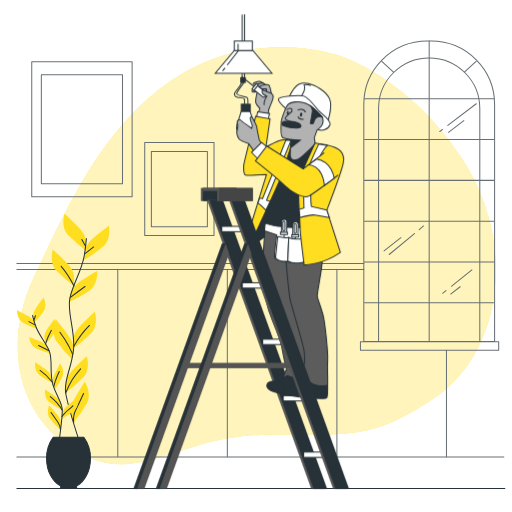
t = 0.00 s
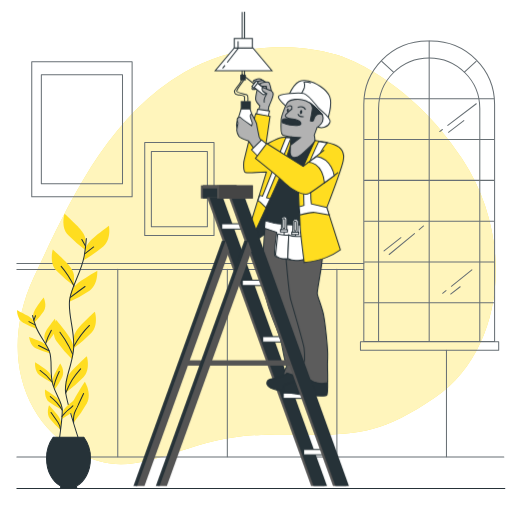
t = 0.19 s
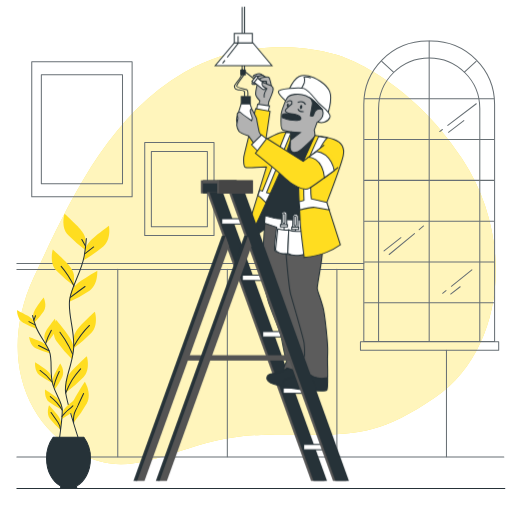
t = 0.56 s
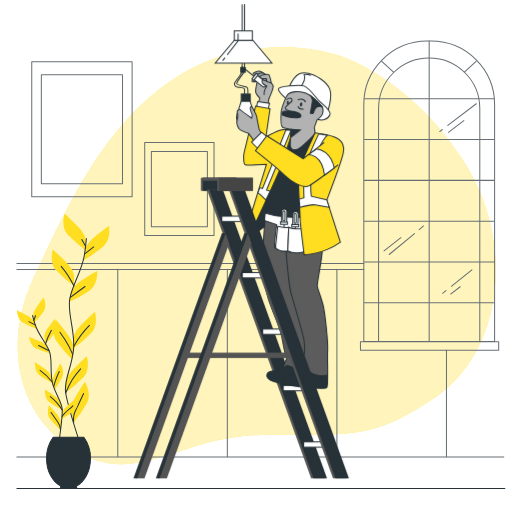
t = 0.75 s
t = 0.94 s: frame unchanged from t = 0.56 s, image omitted
t = 1.31 s: frame unchanged from t = 0.19 s, image omitted

The animated SVG that drew these frames (rendered in a browser with its animation timeline set to each time). Animation: 1 CSS @keyframes rule; one cycle of 1.50 s, repeats indefinitely.

<svg class="animated" id="freepik_stories-electrician" xmlns="http://www.w3.org/2000/svg" viewBox="0 0 500 500" version="1.1" xmlns:xlink="http://www.w3.org/1999/xlink" xmlns:svgjs="http://svgjs.com/svgjs"><style>svg#freepik_stories-electrician:not(.animated) .animable {opacity: 0;}svg#freepik_stories-electrician.animated #freepik--Character--inject-33 {animation: 1.5s Infinite  linear floating;animation-delay: 0s;}            @keyframes floating {                0% {                    opacity: 1;                    transform: translateY(0px);                }                50% {                    transform: translateY(-10px);                }                100% {                    opacity: 1;                    transform: translateY(0px);                }            }        </style><g id="freepik--background-simple--inject-33" class="animable" style="transform-origin: 250.711px 249.808px;"><path d="M332.3,54.7s-77-27.37-152.56,16.21S66,201,33.29,270.32s-13.9,139.8,43.79,171.94S174,427,254.93,424.71,357.62,434,424.78,388.26s79.29-153.69,26.32-233.58S332.3,54.7,332.3,54.7Z" style="fill: #FFDD20; transform-origin: 250.711px 249.808px;" id="el5lveyqn2oky" class="animable"></path><g id="el9f9854voydr"><path d="M332.3,54.7s-77-27.37-152.56,16.21S66,201,33.29,270.32s-13.9,139.8,43.79,171.94S174,427,254.93,424.71,357.62,434,424.78,388.26s79.29-153.69,26.32-233.58S332.3,54.7,332.3,54.7Z" style="fill: rgb(255, 255, 255); opacity: 0.7; transform-origin: 250.711px 249.808px;" class="animable" id="el3ythrj66ii6"></path></g></g><g id="freepik--Picture--inject-33" class="animable" style="transform-origin: 120px 145.215px;"><rect x="31" y="60.4" width="98.02" height="131.63" style="fill: none; stroke: rgb(103, 111, 116); stroke-linecap: round; stroke-linejoin: round; transform-origin: 80.01px 126.215px;" id="eldx4rbntnf37" class="animable"></rect><rect x="40.38" y="73" width="79.25" height="106.42" style="fill: none; stroke: rgb(103, 111, 116); stroke-linecap: round; stroke-linejoin: round; transform-origin: 80.005px 126.21px;" id="el1g4un2pw7m2" class="animable"></rect><rect x="141.34" y="139.17" width="67.66" height="90.86" style="fill: none; stroke: rgb(103, 111, 116); stroke-linecap: round; stroke-linejoin: round; transform-origin: 175.17px 184.6px;" id="elr8p0n3mt4n" class="animable"></rect><rect x="147.82" y="147.87" width="54.7" height="73.46" style="fill: none; stroke: rgb(103, 111, 116); stroke-linecap: round; stroke-linejoin: round; transform-origin: 175.17px 184.6px;" id="eli5tkyuwaukh" class="animable"></rect></g><g id="freepik--Window--inject-33" class="animable" style="transform-origin: 254.24px 243.135px;"><path d="M417.28,40.05H421a62,62,0,0,1,62,62V333.53a0,0,0,0,1,0,0H355.28a0,0,0,0,1,0,0V102.05A62,62,0,0,1,417.28,40.05Z" style="fill: none; stroke: rgb(103, 111, 116); stroke-linecap: round; stroke-linejoin: round; transform-origin: 419.14px 186.79px;" id="elpvo9ncqqr" class="animable"></path><path d="M369.7,332.84V106a49.43,49.43,0,0,1,49.43-49.43h0A49.42,49.42,0,0,1,468.55,106V332.84" style="fill: none; stroke: rgb(103, 111, 116); stroke-linecap: round; stroke-linejoin: round; transform-origin: 419.125px 194.705px;" id="elp81ithwv14p" class="animable"></path><line x1="419.13" y1="40.05" x2="419.13" y2="333.18" style="fill: none; stroke: rgb(103, 111, 116); stroke-linecap: round; stroke-linejoin: round; transform-origin: 419.13px 186.615px;" id="el6re80uuvwb6" class="animable"></line><line x1="355.97" y1="96.52" x2="482.11" y2="96.52" style="fill: none; stroke: rgb(103, 111, 116); stroke-linecap: round; stroke-linejoin: round; transform-origin: 419.04px 96.52px;" id="elim86an1py7e" class="animable"></line><line x1="432.02" y1="126.47" x2="429.38" y2="128.47" style="fill: none; stroke: rgb(103, 111, 116); stroke-linecap: round; stroke-linejoin: round; transform-origin: 430.7px 127.47px;" id="elxw2toe4s26s" class="animable"></line><line x1="465.12" y1="101.31" x2="437.31" y2="122.45" style="fill: none; stroke: rgb(103, 111, 116); stroke-linecap: round; stroke-linejoin: round; transform-origin: 451.215px 111.88px;" id="elmm80xtxouxf" class="animable"></line><line x1="452.97" y1="117.75" x2="437.96" y2="129.19" style="fill: none; stroke: rgb(103, 111, 116); stroke-linecap: round; stroke-linejoin: round; transform-origin: 445.465px 123.47px;" id="elvg0f7dic0hc" class="animable"></line><line x1="404.77" y1="228.05" x2="380.06" y2="248.55" style="fill: none; stroke: rgb(103, 111, 116); stroke-linecap: round; stroke-linejoin: round; transform-origin: 392.415px 238.3px;" id="elzl7h2uwxht" class="animable"></line><line x1="413.66" y1="220.68" x2="409.36" y2="224.24" style="fill: none; stroke: rgb(103, 111, 116); stroke-linecap: round; stroke-linejoin: round; transform-origin: 411.51px 222.46px;" id="el5quc5m36y4" class="animable"></line><line x1="391.5" y1="232.11" x2="375.06" y2="244.98" style="fill: none; stroke: rgb(103, 111, 116); stroke-linecap: round; stroke-linejoin: round; transform-origin: 383.28px 238.545px;" id="elw4188vo0v3d" class="animable"></line><line x1="435.54" y1="283.79" x2="432.24" y2="286.43" style="fill: none; stroke: rgb(103, 111, 116); stroke-linecap: round; stroke-linejoin: round; transform-origin: 433.89px 285.11px;" id="elyls2fqp9og" class="animable"></line><line x1="460.83" y1="263.56" x2="440.79" y2="279.59" style="fill: none; stroke: rgb(103, 111, 116); stroke-linecap: round; stroke-linejoin: round; transform-origin: 450.81px 271.575px;" id="elkzwetr6u03" class="animable"></line><line x1="449.39" y1="280" x2="440.1" y2="287.15" style="fill: none; stroke: rgb(103, 111, 116); stroke-linecap: round; stroke-linejoin: round; transform-origin: 444.745px 283.575px;" id="el3mf9jg4zmv8" class="animable"></line><line x1="355.97" y1="136.33" x2="482.11" y2="136.33" style="fill: none; stroke: rgb(103, 111, 116); stroke-linecap: round; stroke-linejoin: round; transform-origin: 419.04px 136.33px;" id="eli2u6k3pt9z" class="animable"></line><line x1="355.97" y1="176.15" x2="482.11" y2="176.15" style="fill: none; stroke: rgb(103, 111, 116); stroke-linecap: round; stroke-linejoin: round; transform-origin: 419.04px 176.15px;" id="elkzeutfzu6pg" class="animable"></line><line x1="355.97" y1="215.97" x2="482.11" y2="215.97" style="fill: none; stroke: rgb(103, 111, 116); stroke-linecap: round; stroke-linejoin: round; transform-origin: 419.04px 215.97px;" id="elkyixeuci578" class="animable"></line><line x1="355.97" y1="255.78" x2="482.11" y2="255.78" style="fill: none; stroke: rgb(103, 111, 116); stroke-linecap: round; stroke-linejoin: round; transform-origin: 419.04px 255.78px;" id="elj58nl6uptsg" class="animable"></line><line x1="355.97" y1="295.6" x2="482.11" y2="295.6" style="fill: none; stroke: rgb(103, 111, 116); stroke-linecap: round; stroke-linejoin: round; transform-origin: 419.04px 295.6px;" id="el65k43nnegj7" class="animable"></line><line x1="372.84" y1="59.98" x2="384.28" y2="70.4" style="fill: none; stroke: rgb(103, 111, 116); stroke-linecap: round; stroke-linejoin: round; transform-origin: 378.56px 65.19px;" id="el7tr8d7xsdsh" class="animable"></line><line x1="464.94" y1="59.98" x2="453.5" y2="70.4" style="fill: none; stroke: rgb(103, 111, 116); stroke-linecap: round; stroke-linejoin: round; transform-origin: 459.22px 65.19px;" id="el3686s0djg9c" class="animable"></line><line x1="16.48" y1="257.25" x2="355.29" y2="257.25" style="fill: none; stroke: rgb(103, 111, 116); stroke-linecap: round; stroke-linejoin: round; transform-origin: 185.885px 257.25px;" id="el34z6dv7f1yz" class="animable"></line><line x1="16.48" y1="263.22" x2="355.29" y2="263.22" style="fill: none; stroke: rgb(103, 111, 116); stroke-linecap: round; stroke-linejoin: round; transform-origin: 185.885px 263.22px;" id="elv7khbpq8gb" class="animable"></line><line x1="16.48" y1="446.22" x2="492" y2="446.22" style="fill: none; stroke: rgb(103, 111, 116); stroke-linecap: round; stroke-linejoin: round; transform-origin: 254.24px 446.22px;" id="elukb8dealmlh" class="animable"></line><line x1="115" y1="263" x2="115" y2="446" style="fill: none; stroke: rgb(103, 111, 116); stroke-linecap: round; stroke-linejoin: round; transform-origin: 115px 354.5px;" id="el34ztkzfhcm5" class="animable"></line><line x1="222" y1="263" x2="222" y2="446" style="fill: none; stroke: rgb(103, 111, 116); stroke-linecap: round; stroke-linejoin: round; transform-origin: 222px 354.5px;" id="el10jpkub447g" class="animable"></line><line x1="329" y1="263" x2="329" y2="446" style="fill: none; stroke: rgb(103, 111, 116); stroke-linecap: round; stroke-linejoin: round; transform-origin: 329px 354.5px;" id="elhboixop65u" class="animable"></line><line x1="436" y1="342" x2="436" y2="446" style="fill: none; stroke: rgb(103, 111, 116); stroke-linecap: round; stroke-linejoin: round; transform-origin: 436px 394px;" id="eluqzrnjpi7f" class="animable"></line><rect x="352" y="333.67" width="135" height="8.33" style="fill: none; stroke: rgb(103, 111, 116); stroke-linecap: round; stroke-linejoin: round; transform-origin: 419.5px 337.835px;" id="elwmpd5mvkye" class="animable"></rect></g><g id="freepik--Floor--inject-33" class="animable" style="transform-origin: 254.74px 477px;"><line x1="16.48" y1="477" x2="493" y2="477" style="fill: none; stroke: rgb(38, 50, 56); stroke-linecap: round; stroke-linejoin: round; transform-origin: 254.74px 477px;" id="elm33bqvb9u1" class="animable"></line></g><g id="freepik--Plants--inject-33" class="animable" style="transform-origin: 61.6982px 342.85px;"><path d="M83.62,234.4s0-5.59-7.82-13.41S63,208.7,63,208.7,59,221.55,66.3,229.37a137.61,137.61,0,0,0,17.32,15.09Z" style="fill: #FFDD20; transform-origin: 72.7632px 226.58px;" id="ells5i07i8vw" class="animable"></path><path d="M72.27,269.29s0-5.59-7.83-13.41-12.85-12.29-12.85-12.29S47.68,256.44,55,264.26a137.61,137.61,0,0,0,17.32,15.09Z" style="fill: #FFDD20; transform-origin: 61.4334px 261.47px;" id="el7fhs1k8u9ng" class="animable"></path><path d="M83.13,243.92s.59-5.56,9.19-12.51,14.08-10.87,14.08-10.87,2.53,13.19-5.52,20.21a137.47,137.47,0,0,1-18.82,13.17Z" style="fill: #FFDD20; transform-origin: 94.4184px 237.23px;" id="el6dxrlxvqcac" class="animable"></path><path d="M69.41,285.12s1.17-5.46,10.46-11.47S95,264.32,95,264.32s1.13,13.39-7.61,19.51A137.58,137.58,0,0,1,67.31,295Z" style="fill: #FFDD20; transform-origin: 81.1788px 279.66px;" id="elkcek301tc3" class="animable"></path><path d="M72,330.05s0-5.59,7.82-13.41,12.85-12.29,12.85-12.29S96.57,317.2,89.31,325A137.61,137.61,0,0,1,72,340.11Z" style="fill: #FFDD20; transform-origin: 82.8581px 322.23px;" id="el9kzoofnqvic" class="animable"></path><path d="M71.86,341s.79-5.53-5.84-14.39-11-14-11-14-5.7,12.16.38,20.94a137.86,137.86,0,0,0,15,17.39Z" style="fill: #FFDD20; transform-origin: 62.2424px 331.775px;" id="elhks7aenerlb" class="animable"></path><path d="M64.15,373.51s0-5.58,7.82-13.4,12.85-12.29,12.85-12.29,3.91,12.85-3.35,20.67a137.87,137.87,0,0,1-17.32,15.08Z" style="fill: #FFDD20; transform-origin: 75.0107px 365.695px;" id="elhdtsucbdfo" class="animable"></path><path d="M69.37,403s-1.42-5.4,4.17-15,9.32-15.15,9.32-15.15,7,11.44,2,20.85a136.84,136.84,0,0,1-12.93,19Z" style="fill: #FFDD20; transform-origin: 77.9347px 392.775px;" id="el8s89opqp985" class="animable"></path><path d="M84.33,233a159,159,0,0,1-2.15,17.35c-3.09,16-10.82,26.28-13.91,40.71s5.78,33,3.41,51.55-9.59,28.83-7.53,41.2S77,429.65,77,429.65" style="fill: none; stroke: rgb(38, 50, 56); stroke-linecap: round; stroke-linejoin: round; transform-origin: 74.0574px 331.325px;" id="elp7f6sp72xq" class="animable"></path><line x1="83.05" y1="247.63" x2="91.48" y2="241.16" style="fill: none; stroke: rgb(38, 50, 56); stroke-linecap: round; stroke-linejoin: round; transform-origin: 87.265px 244.395px;" id="el63g7fk4ra5r" class="animable"></line><line x1="83.44" y1="240.18" x2="79.91" y2="233.91" style="fill: none; stroke: rgb(38, 50, 56); stroke-linecap: round; stroke-linejoin: round; transform-origin: 81.675px 237.045px;" id="elzu2o32pjo7g" class="animable"></line><path d="M68.74,290.36s7.06-5.29,14.31-10.58" style="fill: none; stroke: rgb(38, 50, 56); stroke-linecap: round; stroke-linejoin: round; transform-origin: 75.895px 285.07px;" id="el2zv1eyxi89u" class="animable"></path><path d="M72.27,279.35s-5.88-11.53-12.55-19.18" style="fill: none; stroke: rgb(38, 50, 56); stroke-linecap: round; stroke-linejoin: round; transform-origin: 65.995px 269.76px;" id="els1eewk16qqr" class="animable"></path><path d="M72.27,338a87.43,87.43,0,0,1,15.09-20.19" style="fill: none; stroke: rgb(38, 50, 56); stroke-linecap: round; stroke-linejoin: round; transform-origin: 79.815px 327.905px;" id="ellm87tfbt9w" class="animable"></path><path d="M70.89,345.84a98.17,98.17,0,0,0-7.64-14.51c-4.12-6.07-4.71-6.86-4.71-6.86" style="fill: none; stroke: rgb(38, 50, 56); stroke-linecap: round; stroke-linejoin: round; transform-origin: 64.715px 335.155px;" id="el9231vdabcar" class="animable"></path><path d="M64.15,383.78a93,93,0,0,1,6.35-12.85,82.44,82.44,0,0,1,8.24-10.78" style="fill: none; stroke: rgb(38, 50, 56); stroke-linecap: round; stroke-linejoin: round; transform-origin: 71.445px 371.965px;" id="elku8tijrztya" class="animable"></path><path d="M71.92,412.71S71.09,406,74,400.33s6.27-13.13,7.65-16.07" style="fill: none; stroke: rgb(38, 50, 56); stroke-linecap: round; stroke-linejoin: round; transform-origin: 76.7302px 398.485px;" id="ely5y4vp14y9" class="animable"></path><path d="M32.4,309s-.61-3.51,3.45-9.26,6.72-9.1,6.72-9.1,3.85,7.63.14,13.32a86.57,86.57,0,0,1-9.22,11.34Z" style="fill: #FFDD20; transform-origin: 38.3454px 302.97px;" id="elk6enzqudin" class="animable"></path><path d="M43.3,329.69s-.6-3.51,3.45-9.26,6.73-9.1,6.73-9.1,3.84,7.63.14,13.32A87.49,87.49,0,0,1,44.4,336Z" style="fill: #FFDD20; transform-origin: 49.2488px 323.665px;" id="eljx7nk2qhzld" class="animable"></path><path d="M33.74,315s-1-3.42-7.12-6.84-10-5.29-10-5.29-.16,8.55,5.65,12.07a88,88,0,0,0,13.23,6.22Z" style="fill: #FFDD20; transform-origin: 26.0598px 312.015px;" id="elculp9pn6aw" class="animable"></path><path d="M46.81,339.3s-1.33-3.3-7.8-6.06S28.5,329,28.5,329s.75,8.52,6.89,11.41a87.79,87.79,0,0,0,13.81,4.79Z" style="fill: #FFDD20; transform-origin: 38.85px 337.1px;" id="elt2j8rnshio" class="animable"></path><path d="M50.07,367.76s-.6-3.51-6.36-7.56-9.39-6.32-9.39-6.32-1.06,8.49,4.35,12.6a87.05,87.05,0,0,0,12.49,7.58Z" style="fill: #FFDD20; transform-origin: 42.698px 363.97px;" id="el5w8dkndpycv" class="animable"></path><path d="M51.34,374.62s-1.09-3.38,2.1-9.66,5.37-10,5.37-10,4.89,7,2,13.17a87.44,87.44,0,0,1-7.52,12.53Z" style="fill: #FFDD20; transform-origin: 56.442px 367.81px;" id="elkz9zp77kud" class="animable"></path><path d="M61.16,402.88s.41-3.53,5.92-7.91,9-6.84,9-6.84,1.54,8.41-3.62,12.83a88.2,88.2,0,0,1-12.05,8.28Z" style="fill: #FFDD20; transform-origin: 68.3526px 398.685px;" id="elzcy8rjcgoc" class="animable"></path><path d="M59.71,394.16s-.61-3.5-6.36-7.56S44,380.29,44,380.29s-1.06,8.48,4.34,12.6a88.55,88.55,0,0,0,12.5,7.58Z" style="fill: #FFDD20; transform-origin: 52.3779px 390.38px;" id="elgvf6i7b4bvw" class="animable"></path><path d="M59.63,413.2s.3-3.54-4.24-8.92-7.48-8.48-7.48-8.48-3.17,7.93,1,13.28a87.25,87.25,0,0,0,10.17,10.5Z" style="fill: #FFDD20; transform-origin: 53.1953px 407.69px;" id="eljn2bqpn3nf9" class="animable"></path><path d="M31.8,308.22A101.63,101.63,0,0,0,35,318.86c3.68,9.68,9.64,15.31,13.15,24s0,21.33,3.46,32.7,9.14,17,9.19,25-3.1,30.16-3.1,30.16" style="fill: none; stroke: rgb(38, 50, 56); stroke-linecap: round; stroke-linejoin: round; transform-origin: 46.3003px 369.47px;" id="elr9myjamy07" class="animable"></path><line x1="34.19" y1="317.27" x2="28.2" y2="314.13" style="fill: none; stroke: rgb(38, 50, 56); stroke-linecap: round; stroke-linejoin: round; transform-origin: 31.195px 315.7px;" id="el47wyxbj08nk" class="animable"></line><line x1="33.14" y1="312.64" x2="34.67" y2="308.33" style="fill: none; stroke: rgb(38, 50, 56); stroke-linecap: round; stroke-linejoin: round; transform-origin: 33.905px 310.485px;" id="elcmqr7rulcac" class="animable"></line><path d="M47.8,342.52s-5-2.56-10.12-5.09" style="fill: none; stroke: rgb(38, 50, 56); stroke-linecap: round; stroke-linejoin: round; transform-origin: 42.74px 339.975px;" id="elb6pfgc7ples" class="animable"></path><path d="M44.4,336a71.16,71.16,0,0,1,5.78-13.38" style="fill: none; stroke: rgb(38, 50, 56); stroke-linecap: round; stroke-linejoin: round; transform-origin: 47.29px 329.31px;" id="elelpoqlv5dju" class="animable"></path><path d="M50.76,372.77a55.28,55.28,0,0,0-11.66-11" style="fill: none; stroke: rgb(38, 50, 56); stroke-linecap: round; stroke-linejoin: round; transform-origin: 44.93px 367.27px;" id="elnneu17hu" class="animable"></path><path d="M52.47,377.54a63.12,63.12,0,0,1,3.22-9.93c1.92-4.26,2.21-4.81,2.21-4.81" style="fill: none; stroke: rgb(38, 50, 56); stroke-linecap: round; stroke-linejoin: round; transform-origin: 55.185px 370.17px;" id="elzl2s864f9kk" class="animable"></path><path d="M60.55,406.65s4-4.86,6.44-6.68a34.08,34.08,0,0,0,4.18-3.64" style="fill: none; stroke: rgb(38, 50, 56); stroke-linecap: round; stroke-linejoin: round; transform-origin: 65.86px 401.49px;" id="el92e7x13qtrf" class="animable"></path><path d="M60.82,400.6a59.46,59.46,0,0,0-5.38-7.37,52.81,52.81,0,0,0-6.33-5.87" style="fill: none; stroke: rgb(38, 50, 56); stroke-linecap: round; stroke-linejoin: round; transform-origin: 54.965px 393.98px;" id="elhylp3y7hbog" class="animable"></path><path d="M59.09,419.58a15.27,15.27,0,0,0-2.67-7.53c-2.46-3.24-5.36-7.55-6.54-9.25" style="fill: none; stroke: rgb(38, 50, 56); stroke-linecap: round; stroke-linejoin: round; transform-origin: 54.485px 411.19px;" id="el736s0yizuhp" class="animable"></path><path d="M88.35,447.69A34.4,34.4,0,0,0,81.9,427h-30a34.47,34.47,0,0,0-6.44,20.67c0,12.34,5.73,22.86,13.79,27V477H74.83v-2.29h-.28C82.62,470.55,88.35,460,88.35,447.69Z" style="fill: rgb(38, 50, 56); stroke: rgb(38, 50, 56); stroke-linecap: round; stroke-linejoin: round; transform-origin: 66.9053px 452px;" id="eld23fyr9cahs" class="animable"></path></g><g id="freepik--Character--inject-33" class="animable" style="transform-origin: 235.57px 245.5px;"><rect x="196.17" y="183.54" width="34.86" height="12.81" style="fill: rgb(84, 84, 84); transform-origin: 213.6px 189.945px;" id="elnz9gepunye9" class="animable"></rect><rect x="198.18" y="183.54" width="32.86" height="12.81" style="fill: rgb(38, 50, 56); transform-origin: 214.61px 189.945px;" id="ellxvm2j8411" class="animable"></rect><rect x="198.18" y="183.54" width="32.86" height="2.97" style="fill: rgb(84, 84, 84); transform-origin: 214.61px 185.025px;" id="elk4smsriyjd" class="animable"></rect><polygon points="215.27 195.1 202.13 195.1 303.88 477 317.02 477 215.27 195.1" style="fill: rgb(84, 84, 84); transform-origin: 259.575px 336.05px;" id="elr055dgrqx5f" class="animable"></polygon><polygon points="217.65 195.1 204.51 195.1 306.26 477 319.4 477 217.65 195.1" style="fill: rgb(38, 50, 56); transform-origin: 261.955px 336.05px;" id="elc00c3mw7jh9" class="animable"></polygon><rect x="296.56" y="441.47" width="24.48" height="5.21" style="fill: rgb(255, 255, 255); stroke: rgb(38, 50, 56); stroke-miterlimit: 10; transform-origin: 308.8px 444.075px;" id="elavzmjuhc3me" class="animable"></rect><rect x="276.57" y="386.36" width="24.48" height="5.21" style="fill: rgb(255, 255, 255); stroke: rgb(38, 50, 56); stroke-miterlimit: 10; transform-origin: 288.81px 388.965px;" id="el1xms01o9xigj" class="animable"></rect><rect x="256.58" y="331.26" width="24.48" height="5.21" style="fill: rgb(255, 255, 255); stroke: rgb(38, 50, 56); stroke-miterlimit: 10; transform-origin: 268.82px 333.865px;" id="el7bypj9a3ko" class="animable"></rect><rect x="236.59" y="276.15" width="24.48" height="5.21" style="fill: rgb(255, 255, 255); stroke: rgb(38, 50, 56); stroke-miterlimit: 10; transform-origin: 248.83px 278.755px;" id="el0siu51w0w3" class="animable"></rect><rect x="216.6" y="221.04" width="24.48" height="5.21" style="fill: rgb(255, 255, 255); stroke: rgb(38, 50, 56); stroke-miterlimit: 10; transform-origin: 228.84px 223.645px;" id="el31hagigttas" class="animable"></rect><path d="M242.13,242.73l17.11-12.06,5.94-44.22S247.36,224,245,228.53,242.13,242.73,242.13,242.73Z" style="fill: rgb(38, 50, 56); stroke: rgb(38, 50, 56); stroke-miterlimit: 10; transform-origin: 253.655px 214.59px;" id="elp666pcykjx" class="animable"></path><path d="M280.91,365.66s-3.88,6.1-13.66,6.59c-4.76.24-6.42,1.43-6.66,4.28s2.14,4.52,7.13,6.18,13.79,2.85,18.07,3.09,10.45,1.67,11.17-1.42,2.14-10.7,2.14-11.41S280.91,365.66,280.91,365.66Z" style="fill: rgb(38, 50, 56); stroke: rgb(38, 50, 56); stroke-miterlimit: 10; transform-origin: 279.837px 375.999px;" id="elu0ofy51673" class="animable"></path><path d="M259.07,220.93c-1.25,15.48-2.68,35.76-2.68,47.53,0,20.92,7.61,39.7,10.46,46.59s7.77,21.31,8,22.26,2.62,14.26,3.57,17.59,1.42,5.71,1.42,5.71-2.61,5-2.61,7.13,2.93-.93,2.93-.93a101.6,101.6,0,0,0,12.13,3.56c6.41,1.43,8,5.55,8,5.55s.43-4.62.91-24.82S289.67,291,289.67,284.86s4.51-59.66,4.51-59.66-24.95.24-32.56-3.32Z" style="fill: rgb(92, 92, 92); stroke: rgb(38, 50, 56); stroke-miterlimit: 10; transform-origin: 278.802px 298.425px;" id="elgwvx92hy6a" class="animable"></path><path d="M295.53,370.35s-6.18,4-8.08,5-10,2.62-10.7,4.52.48,5.23.48,5.23,15.92,3.09,23.29,3.56,17.35,1.19,18.54,0,.95-13.78.95-13.78S299.33,368.69,295.53,370.35Z" style="fill: rgb(38, 50, 56); stroke: rgb(38, 50, 56); stroke-miterlimit: 10; transform-origin: 298.279px 379.688px;" id="el56n7xjyt4r4" class="animable"></path><path d="M279,250.4s3.09,38.27,5,44.92,12.52,42.71,13,47.22a74.48,74.48,0,0,1,.47,11.65c-.23,1.42-1.42,3.09-1.66,6.65s-.24,9.51-.24,9.51a18.11,18.11,0,0,1,7.85,3.33c3.8,2.85,10,3.56,13.07,3.09s3.56-.24,3.56-1.9v-6.18c0-4.52-.47-8.56,0-16.88s-2.53-34.15-4-41.75-5.94-17.83-6.18-20.92,5-27.81,5-35.89-1.42-27.09-1.42-27.09l-30.66-.72" style="fill: rgb(92, 92, 92); stroke: rgb(38, 50, 56); stroke-miterlimit: 10; transform-origin: 299.55px 301.172px;" id="eln3nk1p73wzn" class="animable"></path><path d="M287.13,138.35l-6.58.3S267.4,159.57,265,173.92s-6.57,51.46-6.57,51.46,7.78,2.69,23.62,3,31.09-.6,31.09-.6,7.76-40.7,10.45-57.74-2.09-20.92-6.88-25.11a25.87,25.87,0,0,0-10.46-5.38Z" style="fill: rgb(38, 50, 56); stroke: rgb(38, 50, 56); stroke-miterlimit: 10; transform-origin: 291.399px 183.397px;" id="elxkmvzedbwar" class="animable"></path><path d="M259,218.2a72.65,72.65,0,0,0,21.23,3.89c11.65.3,33.78-.6,33.78-.6v8.07l-12,.6s0,23.62-.3,24.51,1.49,1.8-10.16,1.8-22.72-2.09-23.32-4.49,2-22.66,2-22.66l-11.91-3.94Z" style="fill: rgb(255, 255, 255); stroke: rgb(38, 50, 56); stroke-miterlimit: 10; transform-origin: 286.165px 237.335px;" id="elj83q0omyl8k" class="animable"></path><path d="M280.07,227.31l-5.23-.09.18-10.58a2.63,2.63,0,0,1,2.67-2.57h0a2.63,2.63,0,0,1,2.57,2.66Z" style="fill: rgb(255, 255, 255); stroke: rgb(38, 50, 56); stroke-miterlimit: 10; transform-origin: 277.55px 220.69px;" id="el5hbk2wcrmyl" class="animable"></path><line x1="277.57" y1="227.04" x2="277.26" y2="244.33" style="fill: rgb(255, 255, 255); stroke: rgb(38, 50, 56); stroke-miterlimit: 10; transform-origin: 277.415px 235.685px;" id="eln6llyti18ks" class="animable"></line><g id="elb9nuqdgjajo"><rect x="273.91" y="226.81" width="6.83" height="2.28" style="fill: rgb(255, 255, 255); stroke: rgb(38, 50, 56); stroke-miterlimit: 10; transform-origin: 277.325px 227.95px; transform: rotate(1.02deg);" class="animable" id="eli3mwlda0s5h"></rect></g><path d="M277.33,225.59h0a1,1,0,0,1-1.05-1.05V217a1,1,0,0,1,1.05-1h0a1,1,0,0,1,1.05,1v7.5A1,1,0,0,1,277.33,225.59Z" style="fill: rgb(255, 255, 255); stroke: rgb(38, 50, 56); stroke-miterlimit: 10; transform-origin: 277.331px 220.795px;" id="el44cimk4ruy3" class="animable"></path><path d="M291.11,229.76l-5.24-.1.19-10.57a2.61,2.61,0,0,1,2.66-2.57h0a2.6,2.6,0,0,1,2.57,2.66Z" style="fill: rgb(255, 255, 255); stroke: rgb(38, 50, 56); stroke-miterlimit: 10; transform-origin: 288.58px 223.14px;" id="elyjal3p5s0ai" class="animable"></path><line x1="288.61" y1="229.49" x2="288.3" y2="246.78" style="fill: rgb(255, 255, 255); stroke: rgb(38, 50, 56); stroke-miterlimit: 10; transform-origin: 288.455px 238.135px;" id="elc596hvzrz76" class="animable"></line><g id="elvzq4k6c3k9"><rect x="284.95" y="229.25" width="6.83" height="2.28" style="fill: rgb(255, 255, 255); stroke: rgb(38, 50, 56); stroke-miterlimit: 10; transform-origin: 288.365px 230.39px; transform: rotate(1.14576deg);" class="animable" id="eljdyx9c7m3a9"></rect></g><path d="M288.37,228h0a1.06,1.06,0,0,1-1.06-1.06v-7.49a1.06,1.06,0,0,1,1.06-1.06h0a1.06,1.06,0,0,1,1.05,1.06V227A1.06,1.06,0,0,1,288.37,228Z" style="fill: rgb(255, 255, 255); stroke: rgb(38, 50, 56); stroke-miterlimit: 10; transform-origin: 288.365px 223.195px;" id="eloqkjzreleo" class="animable"></path><path d="M271.24,231.1A30.4,30.4,0,0,0,282,232l-.93,23s-7.73,1.64-11.95-3.52Z" style="fill: rgb(255, 255, 255); stroke: rgb(38, 50, 56); stroke-miterlimit: 10; transform-origin: 275.56px 243.174px;" id="elj7ttthnffj" class="animable"></path><path d="M282,232s4.69,2.35,14.06.94l1.17,22.72s-9.37,3.28-16.16-.7Z" style="fill: rgb(255, 255, 255); stroke: rgb(38, 50, 56); stroke-miterlimit: 10; transform-origin: 289.15px 244.465px;" id="elweq6sfbod2f" class="animable"></path><path d="M261.74,170.57s-19.11.45-21.62-.46-1.36-5.69.46-16.38,13.19-47.79,13.19-47.79-3.86-4.09-4.09-6.37,1.82-10.69,1.82-10.69-4.1,1.82-5.23.68,3.41-5.46,3.41-5.46,4.32-1.37,7.28.68,5.92,5.46,6.37,9.79-.91,13.65-2.05,20.48-3.18,31.17-3.18,31.17,10.24-6.6,13.42-8a24.52,24.52,0,0,1,14.11-1.59s-3.87,17.07-5.91,23-14.84,33.48-20.07,45.54-17.52,37.55-17.52,37.55-1.82-10,3.64-24.35S261.74,170.57,261.74,170.57Z" style="fill: rgb(178, 178, 178); stroke: rgb(38, 50, 56); stroke-miterlimit: 10; transform-origin: 262.151px 163.186px;" id="elfvbjxtkxv4r" class="animable"></path><polygon points="251.63 109.2 263.28 110.86 261.62 117.75 250.44 115.61 251.63 109.2" style="fill: rgb(255, 255, 255); stroke: rgb(38, 50, 56); stroke-miterlimit: 10; transform-origin: 256.86px 113.475px;" id="el1744qucxcam" class="animable"></polygon><path d="M249.73,113.48l14,2.61-4,27.57s9-5,13.31-6.42,11.18,0,11.18,0,1.74,1.93-.32,7-8,24.82-10.86,32-31.84,69.65-31.84,69.65-1.19-10.22,1.43-18.3,17.58-57.06,17.58-57.06-18.3,1.19-20.44.48-1.9-8.32-1.67-10.22S249.73,113.48,249.73,113.48Z" style="fill: #FFDD20; stroke: rgb(38, 50, 56); stroke-miterlimit: 10; transform-origin: 261.43px 179.685px;" id="elk3eflwjdsuj" class="animable"></path><path d="M260.32,195.64l23.88-58.4-4.88-.56L256.4,194.1l-2.72-.9c-.46,1.43-1.28,3.76-1.76,5.25l2.46,1.73,5.27,5c1.13-2.35,3.11-6.31,4.16-8.49Z" style="fill: rgb(255, 255, 255); stroke: rgb(38, 50, 56); stroke-miterlimit: 10; transform-origin: 268.06px 170.93px;" id="ele3boci0330t" class="animable"></path><path d="M282.49,94.61s4.62-9.93,9.7-12.47,14.32,1.15,14.32,1.15S318.75,88.6,322,96.92s-2.54,23.56-2.54,23.56L281.8,96.23Z" style="fill: rgb(255, 255, 255); stroke: rgb(38, 50, 56); stroke-miterlimit: 10; transform-origin: 302.395px 100.864px;" id="el693kl7hitd6" class="animable"></path><path d="M294.73,93.43a38,38,0,0,0,2.51-5.23,9,9,0,0,0-.23-5.47,14.73,14.73,0,0,1,6.6.91" style="fill: none; stroke: rgb(38, 50, 56); stroke-miterlimit: 10; transform-origin: 299.17px 88.0494px;" id="elzh5pedpui98" class="animable"></path><path d="M279.49,106.39s-7.62-6.93-7.62-9.47,20.32-4.62,25.17-3,12,12,15,15,12,9,10.16,13.16-7.85,7.4-15,3S280,107.31,280,107.31c2.54-2.31,4.16-.23,4.16-.23" style="fill: rgb(255, 255, 255); stroke: rgb(38, 50, 56); stroke-miterlimit: 10; transform-origin: 297.158px 110.265px;" id="ellvutage7ob" class="animable"></path><path d="M314.6,114.24s-8.78-10.39-15.94-13.39-15.48-.93-17.55,1.38-6.24,13.4-6.47,16.86S274,133.18,276,134.34s8.55,1.84,8.55,1.84a98.92,98.92,0,0,0-1.15,15c.23,6,4.45,5.81,7.68,4.42s16.57-14.35,16.57-16a37.5,37.5,0,0,0-.7-5.08l2.78-7.63S318.52,121.63,314.6,114.24Z" style="fill: rgb(178, 178, 178); stroke: rgb(38, 50, 56); stroke-miterlimit: 10; transform-origin: 295.024px 127.881px;" id="el4fz9xvwsxgl" class="animable"></path><path d="M303.69,103.84a12,12,0,0,1,1.44,4.17c0,1.84-2.08,12.47-2.08,12.47s2.54,1.38,3.23-.7,1.62-7.39,8.32-5.54A76.48,76.48,0,0,0,303.69,103.84Z" style="fill: rgb(38, 50, 56); stroke: rgb(38, 50, 56); stroke-miterlimit: 10; transform-origin: 308.825px 112.384px;" id="elxqskdrk6q8p" class="animable"></path><path d="M284.8,119.09c-.69-.23-6-2.08-6.23-3.46s6.46-6.7,6.46-6.7v-2.31s-2-1.87-5.08.69" style="fill: none; stroke: rgb(38, 50, 56); stroke-miterlimit: 10; transform-origin: 281.797px 112.525px;" id="elgn4e7w301i" class="animable"></path><path d="M282,118.63s-7.62-1.62-6.47,3.23c.36,1.51,8.09,2.78,10.63,3s8.77.46,7.62-2.31S285,117.94,282,118.63Z" style="fill: rgb(38, 50, 56); stroke: rgb(38, 50, 56); stroke-miterlimit: 10; transform-origin: 284.666px 121.677px;" id="elg4wp9zv9p4q" class="animable"></path><path d="M290.81,107.54s5.31-2.77,7.62,2.08" style="fill: none; stroke: rgb(38, 50, 56); stroke-miterlimit: 10; transform-origin: 294.62px 108.186px;" id="eltq9ae7um9c" class="animable"></path><path d="M295.18,112.11c-.18,1.14-.84,2-1.47,1.87s-1-1.1-.81-2.23.84-2,1.47-1.87S295.36,111,295.18,112.11Z" style="fill: rgb(38, 50, 56); transform-origin: 294.038px 111.93px;" id="el4bk14pint8o" class="animable"></path><path d="M282,110.31c-.15.94-.69,1.63-1.21,1.54s-.82-.9-.67-1.84.69-1.62,1.21-1.54S282.18,109.38,282,110.31Z" style="fill: rgb(38, 50, 56); transform-origin: 281.065px 110.161px;" id="el2r4vvsjwfio" class="animable"></path><path d="M291,113.78s1.15,3,5.54,2.77" style="fill: none; stroke: rgb(38, 50, 56); stroke-miterlimit: 10; transform-origin: 293.77px 115.171px;" id="el4ro4dbgllia" class="animable"></path><polygon points="284.57 136.18 293.35 136.88 283.88 144.27 284.57 136.18" style="fill: rgb(38, 50, 56); stroke: rgb(38, 50, 56); stroke-miterlimit: 10; transform-origin: 288.615px 140.225px;" id="el1nzdq1svm7v" class="animable"></polygon><path d="M307.67,139.65S294.73,167.6,292.42,175s.67,40.36.67,46.83,4,37.11,4,37.11,14.09-1.62,22.41-5.31a73,73,0,0,0,12.93-7.16l-13.23-41.27s14.12-36.9,16-45.68-3-13.63-9-15.94S307.67,139.65,307.67,139.65Z" style="fill: #FFDD20; stroke: rgb(38, 50, 56); stroke-miterlimit: 10; transform-origin: 313.576px 199.295px;" id="elq8vl2evi3e" class="animable"></path><path d="M319.2,205.23l-15.12-3.59s-2.6-17.85,3.08-35.66,12.51-23.88,12.51-23.88l-8.34-1.52s-8,17.06-11.75,27.29-2.7,35.29-2.7,35.29l-4.75,1.35c.29,3.16.49,5.14.76,7.86,4.85-1.31,12.75-2.65,14.61-2.39,1.67.24,8.89,1.53,14,2.45Z" style="fill: rgb(255, 255, 255); stroke: rgb(38, 50, 56); stroke-miterlimit: 10; transform-origin: 306.815px 176.505px;" id="el71l9dsn36ov" class="animable"></path><path d="M247.91,119.57l-3.76-10.87H235.6l-3.42,11.09a9,9,0,0,0-1.19,4.5,9.12,9.12,0,1,0,16.92-4.72Z" style="fill: rgb(255, 255, 255); stroke: rgb(38, 50, 56); stroke-miterlimit: 10; transform-origin: 240.11px 121.058px;" id="el8yyr1412mn" class="animable"></path><rect x="235.6" y="101.77" width="8.78" height="6.93" style="fill: rgb(38, 50, 56); stroke: rgb(38, 50, 56); stroke-miterlimit: 10; transform-origin: 239.99px 105.235px;" id="elal2q319919" class="animable"></rect><rect x="235.14" y="75.9" width="4.39" height="4.62" style="fill: rgb(38, 50, 56); stroke: rgb(38, 50, 56); stroke-miterlimit: 10; transform-origin: 237.335px 78.21px;" id="ely69stvdh2rq" class="animable"></rect><path d="M236.53,79.83a41,41,0,0,1-5.78,8.77c-3.23,3.47-1.38,6,1.16,6.47s6.93.46,6.93,2.08v4.39" style="fill: none; stroke: rgb(38, 50, 56); stroke-miterlimit: 10; transform-origin: 233.934px 90.685px;" id="ela4gqcjeflm" class="animable"></path><path d="M238.15,80.75s-7.16,9.47-6.93,10.86,8.08,2.77,9.7,3.46,1.15,6.47,1.15,6.47" style="fill: none; stroke: rgb(38, 50, 56); stroke-miterlimit: 10; transform-origin: 236.674px 91.145px;" id="elh3tvjba41i" class="animable"></path><line x1="236.53" y1="76.13" x2="236.53" y2="14.23" style="fill: none; stroke: rgb(38, 50, 56); stroke-miterlimit: 10; transform-origin: 236.53px 45.18px;" id="elhc2w38j3cct" class="animable"></line><line x1="238.84" y1="14" x2="238.84" y2="77.29" style="fill: none; stroke: rgb(38, 50, 56); stroke-miterlimit: 10; transform-origin: 238.84px 45.645px;" id="ela1d39pn90o8" class="animable"></line><path d="M256.62,142.88l-3.46-6.47s-2.31-10.85-2.31-11.77-3-7.16-4.16-9.24-2.31-1.85-2.31.46,2.08,6.23,2.08,6.93a12.34,12.34,0,0,1-.69,2.54s-9.7-6.93-10.86-8.09-3.23.47-3.23,1.85a11.45,11.45,0,0,0,.69,3.47c.23.69-1.15,5.54-1.15,7.16a12.54,12.54,0,0,0,2.08,5.77c1.15,1.85,9.46,4.62,9.46,4.62l7.4,10.39Z" style="fill: rgb(178, 178, 178); stroke: rgb(38, 50, 56); stroke-miterlimit: 10; transform-origin: 243.92px 132.237px;" id="elobe9pdiemz" class="animable"></path><path d="M261.94,144.5l-6.47-5.31-9.84,9.57s7,7.32,7.67,7.32S261.94,144.5,261.94,144.5Z" style="fill: rgb(255, 255, 255); stroke: rgb(38, 50, 56); stroke-miterlimit: 10; transform-origin: 253.785px 147.635px;" id="elz809p2qzo5q" class="animable"></path><path d="M316.68,149.12l-20.56,15.94-35.57-22.41L249.46,157.2s21.25,16.86,28.41,23.79,18.48,13.4,24,10.4,27.72-19.87,28.41-20.56" style="fill: #FFDD20; stroke: rgb(38, 50, 56); stroke-miterlimit: 10; transform-origin: 289.87px 167.397px;" id="elurnxm4rsuak" class="animable"></path><path d="M301.43,160.9s13.17-.23,15.48,20.09l9.47-6.93s-2.08-16.16-17.1-18.71Z" style="fill: rgb(255, 255, 255); stroke: rgb(38, 50, 56); stroke-miterlimit: 10; transform-origin: 313.905px 168.17px;" id="eldkz6lod5n09" class="animable"></path><polygon points="265.63 71.51 210.2 71.51 228.82 49.34 247.01 49.34 265.63 71.51" style="fill: rgb(255, 255, 255); stroke: rgb(38, 50, 56); stroke-miterlimit: 10; transform-origin: 237.915px 60.425px;" id="elx5hpfad7v3k" class="animable"></polygon><rect x="228.82" y="40.1" width="17.64" height="9.24" style="fill: rgb(255, 255, 255); stroke: rgb(38, 50, 56); stroke-miterlimit: 10; transform-origin: 237.64px 44.72px;" id="elxhsv17x9w3" class="animable"></rect><line x1="219.72" y1="66.33" x2="217.41" y2="69.31" style="fill: none; stroke: rgb(38, 50, 56); stroke-miterlimit: 10; transform-origin: 218.565px 67.82px;" id="elidqfdq3ido" class="animable"></line><polyline points="221.91 63.49 232.5 49.82 232.5 42.9" style="fill: none; stroke: rgb(38, 50, 56); stroke-miterlimit: 10; transform-origin: 227.205px 53.195px;" id="elurgbqlcf8en" class="animable"></polyline><path d="M257.11,81.36s-2.26-1.9-3.92-1.94-6.66,1.49-5.85,2.7S257.11,81.36,257.11,81.36Z" style="fill: rgb(178, 178, 178); stroke: rgb(38, 50, 56); stroke-miterlimit: 10; transform-origin: 252.181px 80.9661px;" id="elo6j1gtbqame" class="animable"></path><path d="M260.47,83.6a8.26,8.26,0,0,0-3.36-2.24c-2-.61-7.53,1.22-7.37,2.22s4.41,1.15,5.42,1S260.47,83.6,260.47,83.6Z" style="fill: rgb(178, 178, 178); stroke: rgb(38, 50, 56); stroke-miterlimit: 10; transform-origin: 255.103px 82.934px;" id="elo0f5iq35ivj" class="animable"></path><path d="M265.11,91.6s-1.44-7.7-2.58-8.72-7.46.56-8.36,1.26.56,2.28,1.22,2.46a46.13,46.13,0,0,0,4.69.09l.72,5.15Z" style="fill: rgb(178, 178, 178); stroke: rgb(38, 50, 56); stroke-miterlimit: 10; transform-origin: 259.497px 87.1932px;" id="elp2fvnw3c9t" class="animable"></path><path d="M247.9,87.58l3.29-4.08,8.24,6.64a2.62,2.62,0,0,1,.39,3.68h0a2.62,2.62,0,0,1-3.68.39Z" style="fill: rgb(255, 255, 255); stroke: rgb(38, 50, 56); stroke-miterlimit: 10; transform-origin: 254.15px 89.1452px;" id="elxrcevw9cpqt" class="animable"></path><line x1="249.65" y1="85.77" x2="236.18" y2="74.92" style="fill: rgb(255, 255, 255); stroke: rgb(38, 50, 56); stroke-miterlimit: 10; transform-origin: 242.915px 80.345px;" id="eld9scf0xcwaw" class="animable"></line><g id="el7pe0schzxim"><rect x="245.67" y="83.88" width="6.83" height="2.28" style="fill: rgb(255, 255, 255); stroke: rgb(38, 50, 56); stroke-miterlimit: 10; transform-origin: 249.085px 85.02px; transform: rotate(128.86deg);" class="animable" id="el3eozcwyv746"></rect></g><path d="M258.1,102.76c-.91-3.42,2.5-8.65,2.5-8.65a19.57,19.57,0,0,1-3.87-2.5c-1.13-1.14-1.13-3.87.46-3.41s7.73,3,7.73,3a3.84,3.84,0,0,1,1.83,4.1c-.46,3-4.33,11.6-4.33,11.6" style="fill: rgb(178, 178, 178); stroke: rgb(38, 50, 56); stroke-miterlimit: 10; transform-origin: 261.381px 97.5241px;" id="elsdp9djyjqhb" class="animable"></path><rect x="176.6" y="354.35" width="109.34" height="5.23" style="fill: rgb(84, 84, 84); transform-origin: 231.27px 356.965px;" id="elie1e7w1yt4" class="animable"></rect><polygon points="219.16 237.55 132.73 477 141.12 477 223.8 247.93 220.2 237.55 219.16 237.55" style="fill: rgb(84, 84, 84); transform-origin: 178.265px 357.275px;" id="el5oa7314jf9b" class="animable"></polygon><polygon points="216.78 237.55 130.35 477 133.99 477 220.3 237.86 220.2 237.55 216.78 237.55" style="fill: rgb(38, 50, 56); transform-origin: 175.325px 357.275px;" id="el7c2jbmzkvb3" class="animable"></polygon><polygon points="236.67 195.1 223.53 195.1 325.28 477 338.42 477 236.67 195.1" style="fill: rgb(84, 84, 84); transform-origin: 280.975px 336.05px;" id="eljjfur89x24k" class="animable"></polygon><polygon points="239.04 195.1 225.9 195.1 327.65 477 340.79 477 239.04 195.1" style="fill: rgb(38, 50, 56); transform-origin: 283.345px 336.05px;" id="elmi9rf4wndkg" class="animable"></polygon><polygon points="241.03 237.55 154.6 477 162.98 477 245.67 247.93 242.06 237.55 241.03 237.55" style="fill: rgb(84, 84, 84); transform-origin: 200.135px 357.275px;" id="eld5a3p8my9rl" class="animable"></polygon><polygon points="238.65 237.55 152.22 477 155.85 477 242.17 237.86 242.06 237.55 238.65 237.55" style="fill: rgb(38, 50, 56); transform-origin: 197.195px 357.275px;" id="elef7a963fama" class="animable"></polygon><rect x="212.06" y="183.54" width="34.86" height="12.81" style="fill: rgb(84, 84, 84); transform-origin: 229.49px 189.945px;" id="elapg13yhptv" class="animable"></rect><rect x="214.07" y="183.54" width="32.86" height="12.81" style="fill: rgb(69, 69, 69); transform-origin: 230.5px 189.945px;" id="elkn99zgl9mq" class="animable"></rect></g><defs>     <filter id="active" height="200%">         <feMorphology in="SourceAlpha" result="DILATED" operator="dilate" radius="2"></feMorphology>                <feFlood flood-color="#32DFEC" flood-opacity="1" result="PINK"></feFlood>        <feComposite in="PINK" in2="DILATED" operator="in" result="OUTLINE"></feComposite>        <feMerge>            <feMergeNode in="OUTLINE"></feMergeNode>            <feMergeNode in="SourceGraphic"></feMergeNode>        </feMerge>    </filter>    <filter id="hover" height="200%">        <feMorphology in="SourceAlpha" result="DILATED" operator="dilate" radius="2"></feMorphology>                <feFlood flood-color="#ff0000" flood-opacity="0.5" result="PINK"></feFlood>        <feComposite in="PINK" in2="DILATED" operator="in" result="OUTLINE"></feComposite>        <feMerge>            <feMergeNode in="OUTLINE"></feMergeNode>            <feMergeNode in="SourceGraphic"></feMergeNode>        </feMerge>            <feColorMatrix type="matrix" values="0   0   0   0   0                0   1   0   0   0                0   0   0   0   0                0   0   0   1   0 "></feColorMatrix>    </filter></defs></svg>